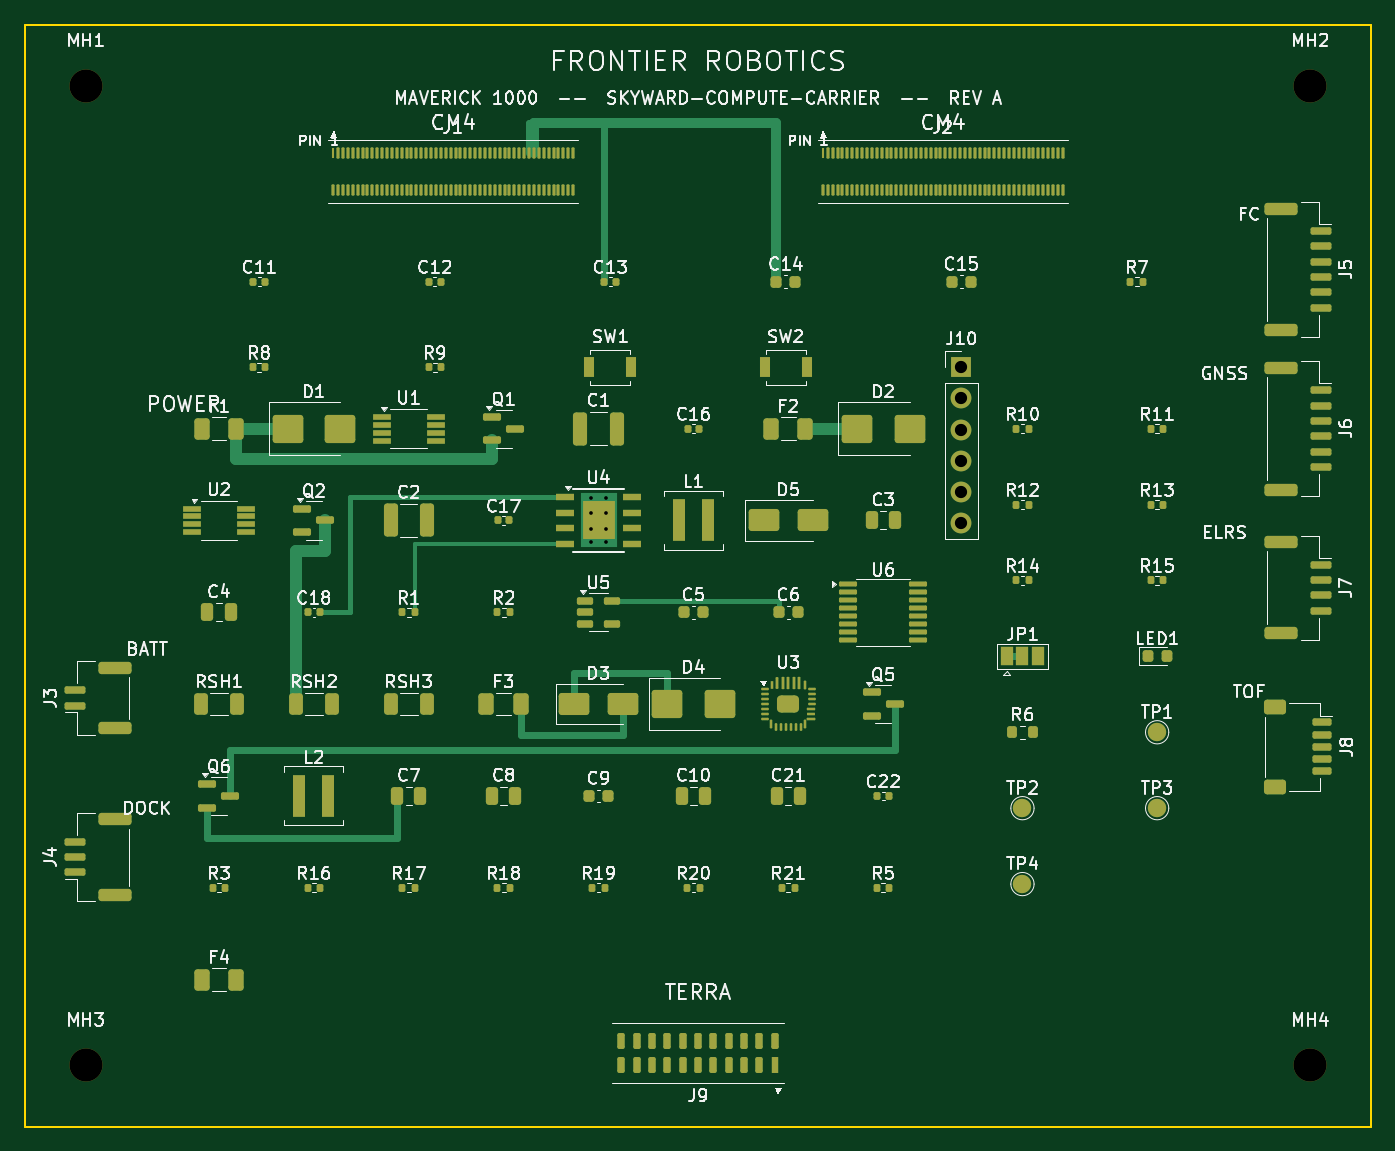
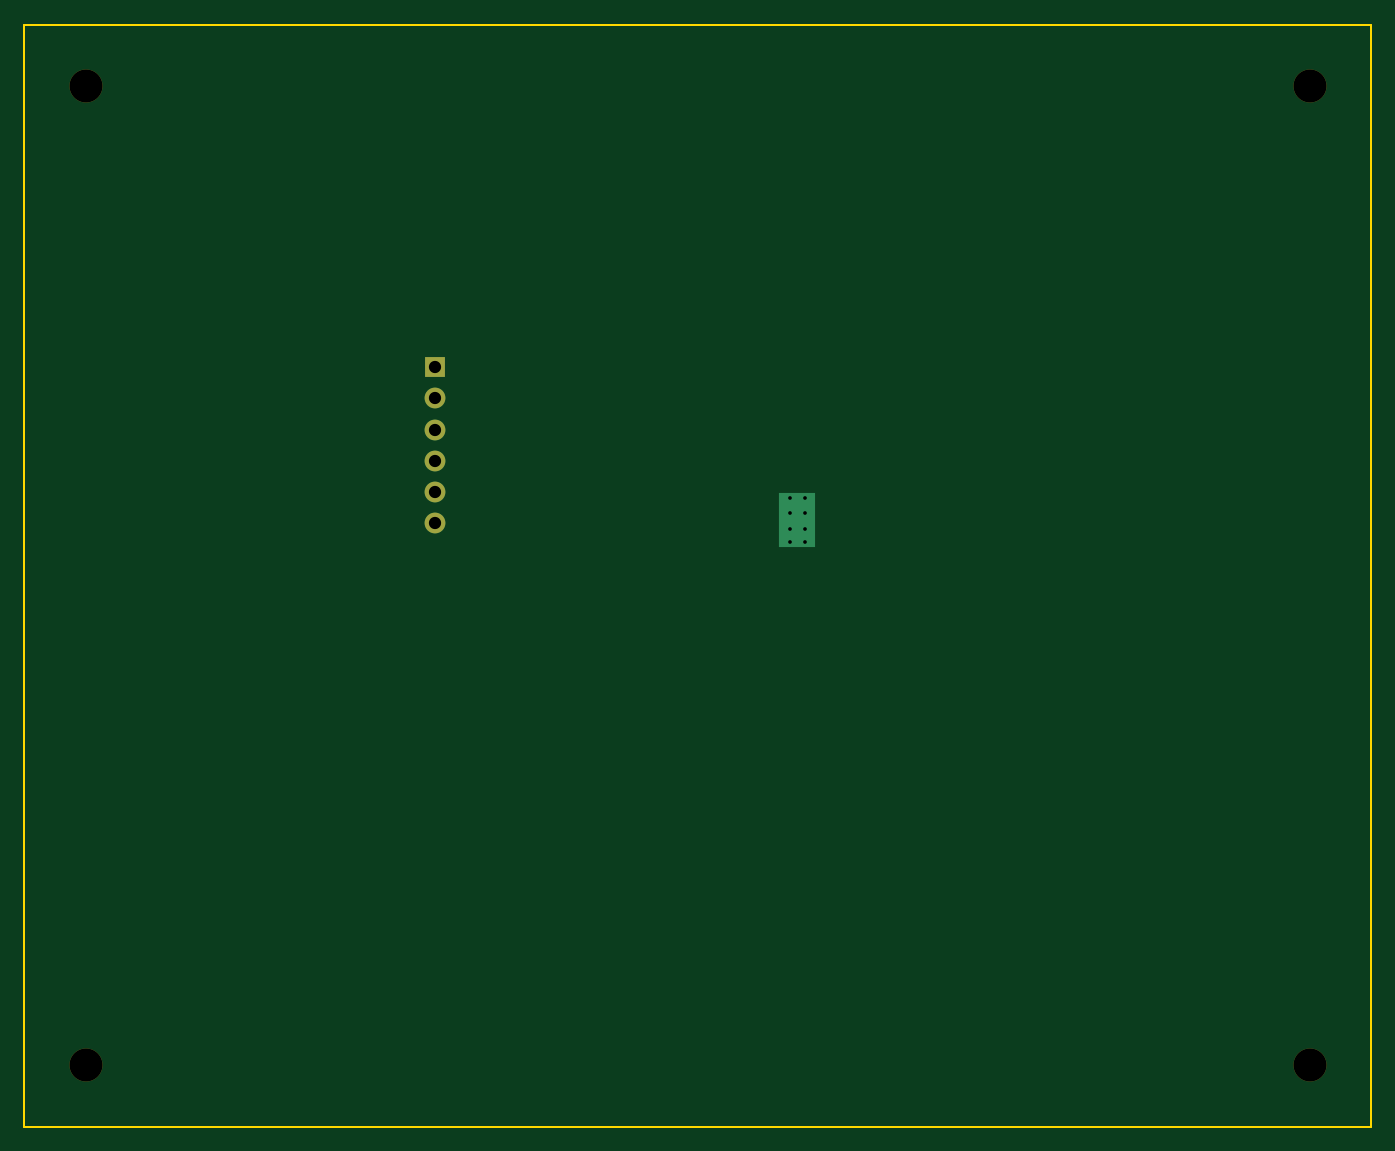
Circuit board: 10 layer files. Board 110.0 x 90.0 mm.
- bottom_copper: SKYWARD-COMPUTE-CARRIER-B_Cu.gbl (1354 bytes)
- bottom_mask: SKYWARD-COMPUTE-CARRIER-B_Mask.gbs (922 bytes)
- paste: SKYWARD-COMPUTE-CARRIER-B_Paste.gbp (494 bytes)
- bottom_silk: SKYWARD-COMPUTE-CARRIER-B_Silkscreen.gbo (495 bytes)
- outline: SKYWARD-COMPUTE-CARRIER-Edge_Cuts.gm1 (660 bytes)
- top_copper: SKYWARD-COMPUTE-CARRIER-F_Cu.gtl (32926 bytes)
- top_mask: SKYWARD-COMPUTE-CARRIER-F_Mask.gts (18269 bytes)
- paste: SKYWARD-COMPUTE-CARRIER-F_Paste.gtp (17501 bytes)
- top_silk: SKYWARD-COMPUTE-CARRIER-F_Silkscreen.gto (157819 bytes)
- drill: SKYWARD-COMPUTE-CARRIER.drl (713 bytes)

=== bottom_copper: SKYWARD-COMPUTE-CARRIER-B_Cu.gbl ===
%TF.GenerationSoftware,KiCad,Pcbnew,7.0.11+dfsg-1build4*%
%TF.CreationDate,2026-09-21T09:38:33+00:00*%
%TF.ProjectId,SKYWARD-COMPUTE-CARRIER,534b5957-4152-4442-9d43-4f4d50555445,rev?*%
%TF.SameCoordinates,Original*%
%TF.FileFunction,Copper,L4,Bot*%
%TF.FilePolarity,Positive*%
%FSLAX46Y46*%
G04 Gerber Fmt 4.6, Leading zero omitted, Abs format (unit mm)*
G04 Created by KiCad (PCBNEW 7.0.11+dfsg-1build4) date 2026-09-21 09:38:33*
%MOMM*%
%LPD*%
G01*
G04 APERTURE LIST*
%TA.AperFunction,ComponentPad*%
%ADD10C,0.600000*%
%TD*%
%TA.AperFunction,SMDPad,CuDef*%
%ADD11R,2.950000X4.500000*%
%TD*%
%TA.AperFunction,ComponentPad*%
%ADD12R,1.700000X1.700000*%
%TD*%
%TA.AperFunction,ComponentPad*%
%ADD13O,1.700000X1.700000*%
%TD*%
G04 APERTURE END LIST*
D10*
%TO.P,U4,9*%
%TO.N,GND*%
X46275000Y-38700000D03*
X46275000Y-39900000D03*
X46275000Y-41200000D03*
X46275000Y-42300000D03*
D11*
X46875000Y-40500000D03*
D10*
X47475000Y-38700000D03*
X47475000Y-39900000D03*
X47475000Y-41200000D03*
X47475000Y-42300000D03*
%TD*%
D12*
%TO.P,J10,1*%
%TO.N,GND*%
X76500000Y-28000000D03*
D13*
%TO.P,J10,2*%
%TO.N,+3V3*%
X76500000Y-30540000D03*
%TO.P,J10,3*%
%TO.N,UART0_TXD0*%
X76500000Y-33080000D03*
%TO.P,J10,4*%
%TO.N,UART0_RXD0*%
X76500000Y-35620000D03*
%TO.P,J10,5*%
%TO.N,nRPIBOOT*%
X76500000Y-38160000D03*
%TO.P,J10,6*%
%TO.N,RUN_PG*%
X76500000Y-40700000D03*
%TD*%
M02*

=== bottom_mask: SKYWARD-COMPUTE-CARRIER-B_Mask.gbs ===
%TF.GenerationSoftware,KiCad,Pcbnew,7.0.11+dfsg-1build4*%
%TF.CreationDate,2026-09-21T09:38:33+00:00*%
%TF.ProjectId,SKYWARD-COMPUTE-CARRIER,534b5957-4152-4442-9d43-4f4d50555445,rev?*%
%TF.SameCoordinates,Original*%
%TF.FileFunction,Soldermask,Bot*%
%TF.FilePolarity,Negative*%
%FSLAX46Y46*%
G04 Gerber Fmt 4.6, Leading zero omitted, Abs format (unit mm)*
G04 Created by KiCad (PCBNEW 7.0.11+dfsg-1build4) date 2026-09-21 09:38:33*
%MOMM*%
%LPD*%
G01*
G04 APERTURE LIST*
%ADD10C,2.700000*%
%ADD11R,1.700000X1.700000*%
%ADD12O,1.700000X1.700000*%
G04 APERTURE END LIST*
D10*
%TO.C,MH4*%
X105000000Y-85000000D03*
%TD*%
D11*
%TO.C,J10*%
X76500000Y-28000000D03*
D12*
X76500000Y-30540000D03*
X76500000Y-33080000D03*
X76500000Y-35620000D03*
X76500000Y-38160000D03*
X76500000Y-40700000D03*
%TD*%
D10*
%TO.C,MH1*%
X5000000Y-5000000D03*
%TD*%
%TO.C,MH2*%
X105000000Y-5000000D03*
%TD*%
%TO.C,MH3*%
X5000000Y-85000000D03*
%TD*%
M02*

=== paste: SKYWARD-COMPUTE-CARRIER-B_Paste.gbp ===
%TF.GenerationSoftware,KiCad,Pcbnew,7.0.11+dfsg-1build4*%
%TF.CreationDate,2026-09-21T09:38:33+00:00*%
%TF.ProjectId,SKYWARD-COMPUTE-CARRIER,534b5957-4152-4442-9d43-4f4d50555445,rev?*%
%TF.SameCoordinates,Original*%
%TF.FileFunction,Paste,Bot*%
%TF.FilePolarity,Positive*%
%FSLAX46Y46*%
G04 Gerber Fmt 4.6, Leading zero omitted, Abs format (unit mm)*
G04 Created by KiCad (PCBNEW 7.0.11+dfsg-1build4) date 2026-09-21 09:38:33*
%MOMM*%
%LPD*%
G01*
G04 APERTURE LIST*
G04 APERTURE END LIST*
M02*

=== bottom_silk: SKYWARD-COMPUTE-CARRIER-B_Silkscreen.gbo ===
%TF.GenerationSoftware,KiCad,Pcbnew,7.0.11+dfsg-1build4*%
%TF.CreationDate,2026-09-21T09:38:33+00:00*%
%TF.ProjectId,SKYWARD-COMPUTE-CARRIER,534b5957-4152-4442-9d43-4f4d50555445,rev?*%
%TF.SameCoordinates,Original*%
%TF.FileFunction,Legend,Bot*%
%TF.FilePolarity,Positive*%
%FSLAX46Y46*%
G04 Gerber Fmt 4.6, Leading zero omitted, Abs format (unit mm)*
G04 Created by KiCad (PCBNEW 7.0.11+dfsg-1build4) date 2026-09-21 09:38:33*
%MOMM*%
%LPD*%
G01*
G04 APERTURE LIST*
G04 APERTURE END LIST*
M02*

=== outline: SKYWARD-COMPUTE-CARRIER-Edge_Cuts.gm1 ===
%TF.GenerationSoftware,KiCad,Pcbnew,7.0.11+dfsg-1build4*%
%TF.CreationDate,2026-09-21T09:38:33+00:00*%
%TF.ProjectId,SKYWARD-COMPUTE-CARRIER,534b5957-4152-4442-9d43-4f4d50555445,rev?*%
%TF.SameCoordinates,Original*%
%TF.FileFunction,Profile,NP*%
%FSLAX46Y46*%
G04 Gerber Fmt 4.6, Leading zero omitted, Abs format (unit mm)*
G04 Created by KiCad (PCBNEW 7.0.11+dfsg-1build4) date 2026-09-21 09:38:33*
%MOMM*%
%LPD*%
G01*
G04 APERTURE LIST*
%TA.AperFunction,Profile*%
%ADD10C,0.150000*%
%TD*%
G04 APERTURE END LIST*
D10*
X110000000Y0D02*
X110000000Y-90000000D01*
X0Y-90000000D02*
X0Y0D01*
X110000000Y-90000000D02*
X0Y-90000000D01*
X0Y0D02*
X110000000Y0D01*
M02*

=== top_copper: SKYWARD-COMPUTE-CARRIER-F_Cu.gtl (32926 bytes, source omitted) ===
=== top_mask: SKYWARD-COMPUTE-CARRIER-F_Mask.gts (18269 bytes, source omitted) ===
=== paste: SKYWARD-COMPUTE-CARRIER-F_Paste.gtp (17501 bytes, source omitted) ===
=== top_silk: SKYWARD-COMPUTE-CARRIER-F_Silkscreen.gto (157819 bytes, source omitted) ===
=== drill: SKYWARD-COMPUTE-CARRIER.drl ===
M48
; DRILL file {KiCad 7.0.11+dfsg-1build4} date Mon Sep 21 09:38:33 2026
; FORMAT={-:-/ absolute / metric / decimal}
; #@! TF.CreationDate,2026-09-21T09:38:33+00:00
; #@! TF.GenerationSoftware,Kicad,Pcbnew,7.0.11+dfsg-1build4
; #@! TF.FileFunction,MixedPlating,1,4
FMAT,2
METRIC
; #@! TA.AperFunction,Plated,PTH,ComponentDrill
T1C0.300
; #@! TA.AperFunction,Plated,PTH,ComponentDrill
T2C1.000
; #@! TA.AperFunction,NonPlated,NPTH,ComponentDrill
T3C2.700
%
G90
G05
T1
X46.275Y-38.7
X46.275Y-39.9
X46.275Y-41.2
X46.275Y-42.3
X47.475Y-38.7
X47.475Y-39.9
X47.475Y-41.2
X47.475Y-42.3
T2
X76.5Y-28.0
X76.5Y-30.54
X76.5Y-33.08
X76.5Y-35.62
X76.5Y-38.16
X76.5Y-40.7
T3
X5.0Y-5.0
X5.0Y-85.0
X105.0Y-5.0
X105.0Y-85.0
M30
